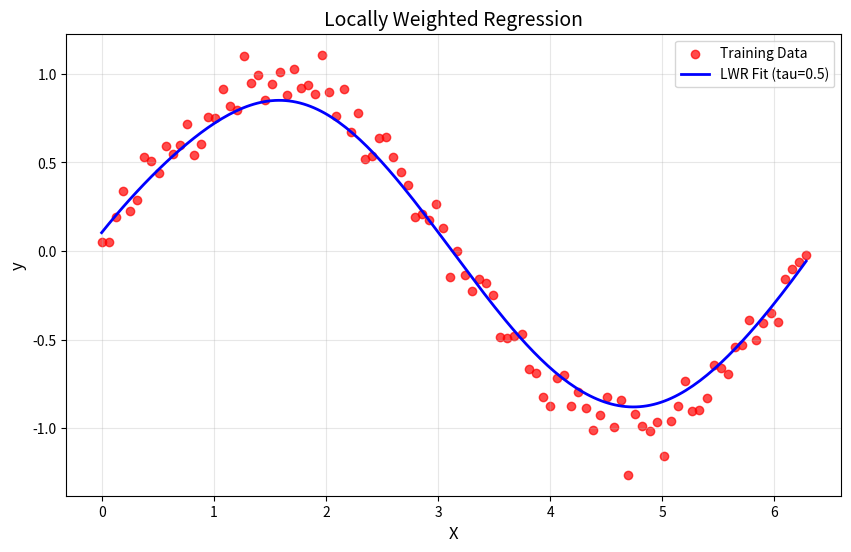

Write Python code to recreate this figure.
import numpy as np
import matplotlib.pyplot as plt 

# Gaussian kernel function
def gaussian_kernel(x, xi, tau):
    return np.exp(-np.sum((x - xi) ** 2) / (2 * tau ** 2)) 

# Locally weighted regression function
def locally_weighted_regression(x, X, y, tau):
    m = X.shape[0]
    weights = np.array([gaussian_kernel(x, X[i], tau) for i in range(m)])
    W = np.diag(weights)
    X_transpose_W = X.T @ W
    theta = np.linalg.inv(X_transpose_W @ X) @ X_transpose_W @ y
    return x @ theta 

# Data generation
np.random.seed(42)
X = np.linspace(0, 2 * np.pi, 100) 
y = np.sin(X) + 0.1 * np.random.randn(100) 
X_bias = np.c_[np.ones(X.shape), X] 

# Test data
x_test = np.linspace(0, 2 * np.pi, 200) 
x_test_bias = np.c_[np.ones(x_test.shape), x_test] 

# Bandwidth parameter
tau = 0.5 

# Predictions using LWR
y_pred = np.array([locally_weighted_regression(xi, X_bias, y, tau) for xi in x_test_bias]) 

# Plotting
plt.figure(figsize=(10, 6))
plt.scatter(X, y, color='red', label='Training Data', alpha=0.7)
plt.plot(x_test, y_pred, color='blue', label=f'LWR Fit (tau={tau})', linewidth=2) 
plt.xlabel('X', fontsize=12)
plt.ylabel('y', fontsize=12)
plt.title('Locally Weighted Regression', fontsize=14)
plt.legend(fontsize=10)
plt.grid(alpha=0.3)
plt.show()
